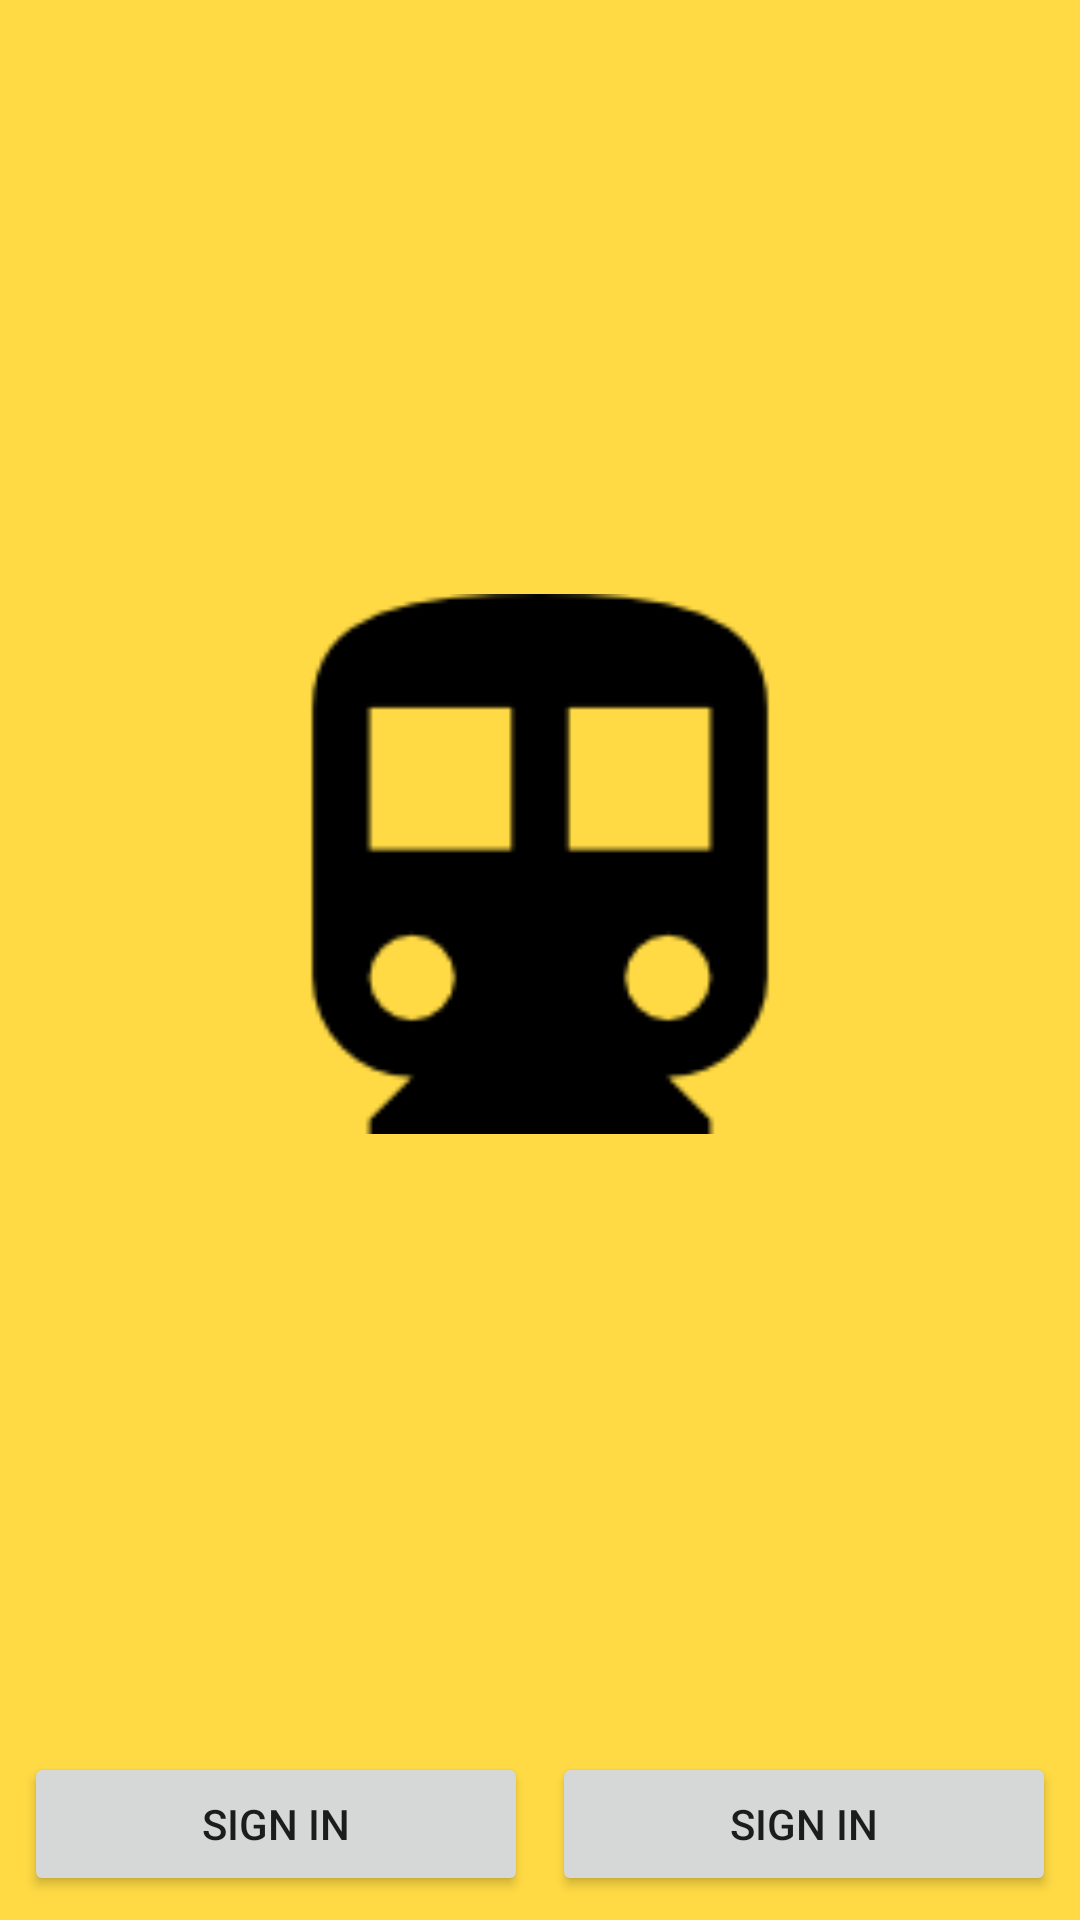

Android layout source for this screen:
<!-- AndroidManifest.xml: application theme AppTheme -->
<!-- res/layout/activity_login.xml -->
<?xml version="1.0" encoding="utf-8"?>
<FrameLayout
    xmlns:android="http://schemas.android.com/apk/res/android"
    xmlns:tools="http://schemas.android.com/tools"
    android:layout_width="match_parent"
    android:layout_height="match_parent"
    tools:context="com.example.leo.customviews.LoginActivity"
    android:background="#FFDA44"
    >


    <ImageView
        android:layout_width="180dp"
        android:layout_height="180dp"
        android:src="@drawable/train"
        android:layout_gravity="center"
        android:layout_marginBottom="32dp"
        />


    <LinearLayout
        android:layout_width="match_parent"
        android:layout_height="48dp"
        android:orientation="horizontal"
        android:layout_gravity="bottom"
        android:layout_marginBottom="8dp"
        >

        <Button
            android:layout_width="0dp"
            android:layout_height="match_parent"
            android:text="SIGN IN"
            android:layout_weight="1"
            android:layout_marginLeft="8dp"
            android:layout_marginRight="8dp"
            />

        <Button
            android:layout_width="0dp"
            android:layout_height="match_parent"
            android:text="SIGN IN"
            android:layout_weight="1"
            android:layout_marginRight="8dp"
            />


    </LinearLayout>





</FrameLayout>
<!-- resources referenced by this layout -->
<resources>
  <!-- drawable train: png bitmap (drawable, 1672 bytes) -->
  <style name="AppTheme" parent="Theme.AppCompat.Light.NoActionBar">
          
          <item name="colorPrimary">@color/colorPrimary</item>
          <item name="colorPrimaryDark">@color/colorPrimaryDark</item>
          <item name="colorAccent">@color/colorAccent</item>
      </style>
  <color name="colorPrimary">#f44336</color>
  <color name="colorPrimaryDark">#303F9F</color>
  <color name="colorAccent">#00e676</color>
</resources>
